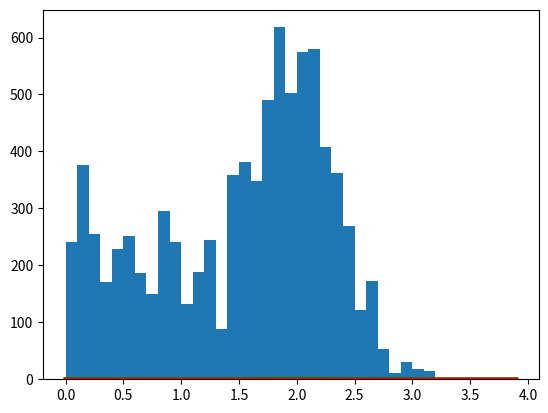

Generate this figure with matplotlib: (Note: this script raises an exception after producing the figure.)
# encoding: utf-8
import numpy as np
import matplotlib
import matplotlib.pyplot as plt
import seaborn
mu = 3
sigma = 10
def qsample():
    return np.random.normal(mu,sigma)
def q(x):
    return np.exp(-(x-mu)**2/(sigma**2))
def p(x):
    """目标分布"""
    return 0.3*np.exp(-(x-0.3)**2) + 0.7* np.exp(-(x-2.)**2/0.3)
def hm(n=10000):
    sample = np.zeros(n)
    sample[0] = 0.5
    for i in range(n-1):
        q_s = qsample()
        u = np.random.rand()
        if u < min(1, (p(q_s)*q(sample[i]))/(p(sample[i])*q(q_s))):
            sample[i+1] = q_s
        else:
            sample[i+1] = sample[i]
    return sample

x = np.arange(0,4,0.1)
realdata = p(x)
N=10000
sample = hm(N)
plt.plot(x,realdata,'g',lw=3)
plt.plot(x,q(x),'r')
plt.hist(sample,bins=x,normed=1,fc='c')
plt.show()